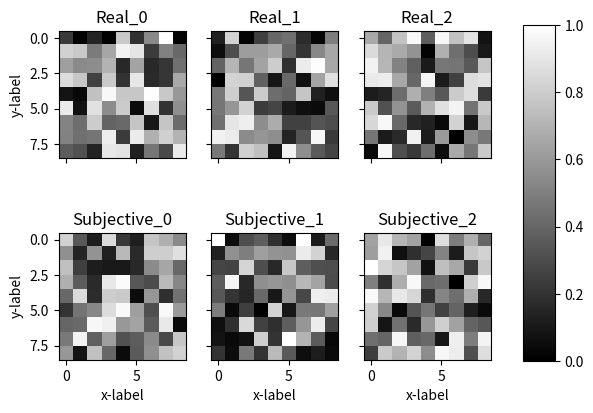

This chart was generated by the following Python code:
# -*- coding: utf-8 -*-
"""
Created on Mon May 17 17:23:53 2021

[redacted]
"""

import matplotlib.pyplot as plt
import numpy as np
import matplotlib.cm as cm

def basic_autoplot(x):
    n = x.shape[0]
    plt.plot(np.linspace(1,n,n),x)
    plt.show()

#x = np.random.randint(0,10,(25,))

#basic_autoplot(x)

def matrix_plot(fig,matrix,i=1,name="Figure"):
    dims = matrix.ndim

    if (dims < 3):
        ax1 = fig.add_subplot(111)
        ax1.imshow(matrix,interpolation='nearest',cmap=cm.Greys_r)

    if (dims == 3):
        m = matrix.shape[2]
        for factor in range(m):
            axi = fig.add_subplot(i,m,factor+1)
            axi.imshow(matrix[:,:,factor],interpolation='nearest',cmap="gray",vmin=0,vmax=1)
            axi.title.set_text(name+"_"+str(factor))
    return fig

def multi_matrix_plot(matlist,namelist,xlab="x-label",ylab="y-label",colmap='gray'):
    
    m = matlist[0].shape[2]

    fig,axes = plt.subplots(nrows = len(matlist),ncols= m)
    
    cmap = cm

    counter = 1
    for i in range(len(matlist)):
        for factor in range(m):
            axi = axes[i,factor]
            im = axi.imshow(matlist[i][:,:,factor],interpolation='nearest',cmap=colmap,vmin=0,vmax=1)
            axi.title.set_text(namelist[i]+"_"+str(factor))
            counter += 1

    for ax in axes[:,0]:
        ax.set(ylabel=ylab)
        
    for ax in axes[1,:]:
        ax.set(xlabel=xlab)

    for ax in axes.flat:
        ax.label_outer()
    

    
    fig.subplots_adjust(right=0.8)
    cbar_ax = fig.add_axes([0.85, 0.15, 0.05, 0.7])
    fig.colorbar(im, cax=cbar_ax)

    plt.show()

if __name__=="__main__":
    A = np.random.random((9,9,3))
    B = np.random.random((9,9,3))
    #B = np.random.random((9,9))
    multi_matrix_plot([A,B], ['Real','Subjective'])